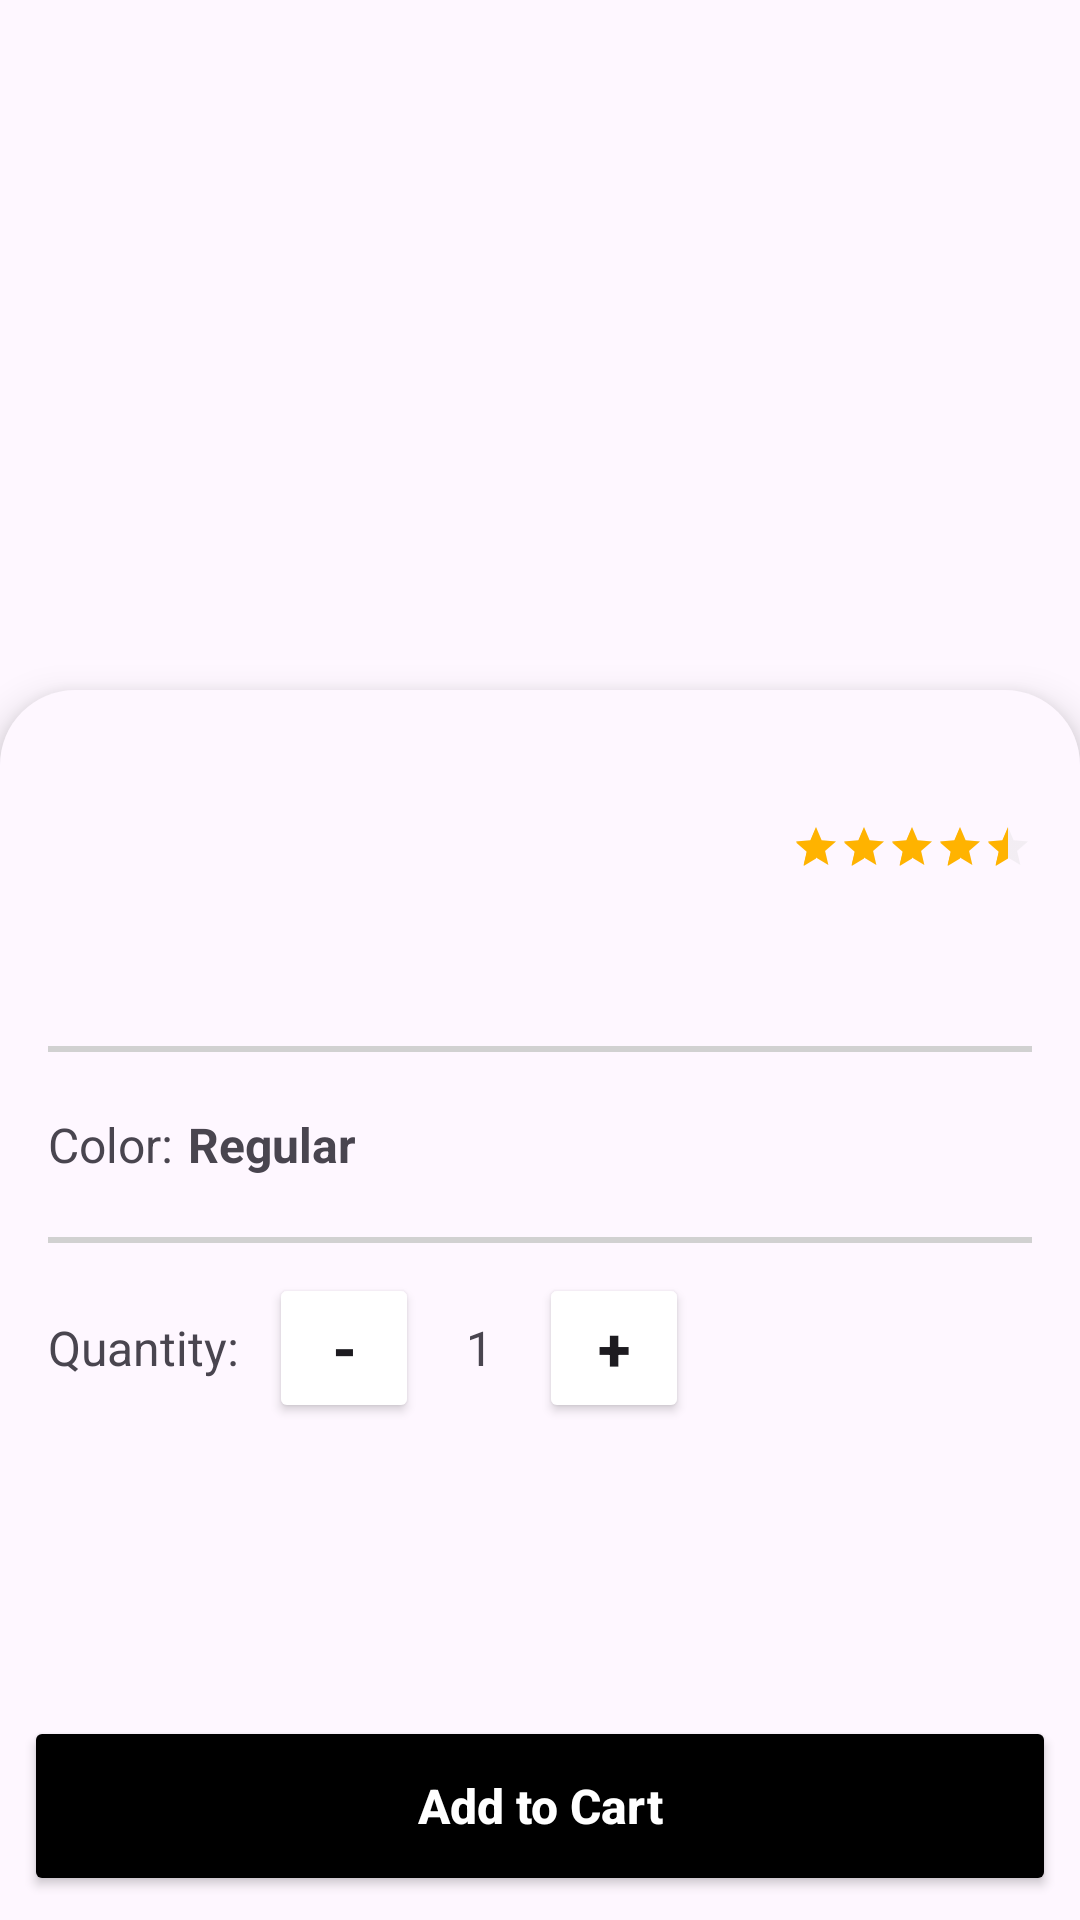

Reconstruct the res/layout file that produces this screen, plus the resources it refers to.
<!-- AndroidManifest.xml: application theme AppTheme -->
<!-- res/layout/fragment_single_product_view.xml -->
<?xml version="1.0" encoding="utf-8"?>
<RelativeLayout xmlns:android="http://schemas.android.com/apk/res/android"
    xmlns:tools="http://schemas.android.com/tools"
    android:layout_width="match_parent"
    android:layout_height="match_parent"
    xmlns:app="http://schemas.android.com/apk/res-auto"
    tools:context=".fragment.SingleProductViewFragment">

    <FrameLayout
        android:layout_width="match_parent"
        android:layout_height="match_parent"
        android:layout_above="@id/single_product_add_to_cart_container">

        <ImageView
            android:id="@+id/single_product_image"
            android:layout_width="match_parent"
            android:layout_height="250dp"
            android:scaleType="centerCrop"
            tools:srcCompat="@tools:sample/avatars" />

        <ImageButton
            android:id="@+id/single_product_back_btn"
            android:layout_width="wrap_content"
            android:layout_height="wrap_content"
            android:layout_marginStart="10dp"
            android:layout_marginTop="10dp"
            android:background="@drawable/rounder_background"
            android:backgroundTint="#ffffff"
            android:padding="5dp"
            android:src="@drawable/arrow_back_24px"
            app:rippleColor="#F5F5F5"/>

        <LinearLayout
            android:id="@+id/single_product_details_container"
            android:layout_width="match_parent"
            android:layout_height="match_parent"
            android:layout_marginTop="230dp"
            android:background="@drawable/single_product_view_image_background"
            android:elevation="8dp"
            android:orientation="vertical"
            android:padding="16dp">

            <androidx.core.widget.NestedScrollView
                android:layout_width="match_parent"
                android:layout_height="match_parent">

                <LinearLayout
                    android:layout_width="match_parent"
                    android:layout_height="match_parent"
                    android:orientation="vertical">

                    <TextView
                        android:id="@+id/single_product_name"
                        android:layout_width="match_parent"
                        android:layout_height="wrap_content"
                        android:textSize="16sp"
                        android:textStyle="bold" />

                    <LinearLayout
                        android:layout_width="match_parent"
                        android:layout_height="wrap_content"
                        android:orientation="horizontal">

                        <TextView
                            android:id="@+id/single_product_price"
                            android:layout_width="0dp"
                            android:layout_height="wrap_content"
                            android:layout_marginTop="5dp"
                            android:layout_weight="1"
                            android:textSize="18sp"
                            android:textStyle="bold" />

                        <RatingBar
                            android:id="@+id/single_product_rating"
                            style="?android:attr/ratingBarStyleSmall"
                            android:layout_width="wrap_content"
                            android:layout_height="wrap_content"
                            android:layout_gravity="center"
                            android:numStars="5"
                            android:progressBackgroundTint="#D1D1D1"
                            android:progressTint="#FFB300"
                            android:rating="4.5"
                            android:secondaryProgressTint="#FFB300"
                            android:stepSize="0.5" />
                    </LinearLayout>

                    <TextView
                        android:id="@+id/single_product_description"
                        android:layout_width="match_parent"
                        android:layout_height="wrap_content"
                        android:layout_marginVertical="10dp"
                        android:textSize="16sp" />

                    <View
                        android:layout_width="match_parent"
                        android:layout_height="2dp"
                        android:layout_marginVertical="10dp"
                        android:background="#D1D1D1" />



                    
                    <LinearLayout
                        android:layout_width="match_parent"
                        android:layout_height="wrap_content"
                        android:layout_gravity="center"
                        android:layout_marginVertical="10dp"
                        android:orientation="horizontal">

                        <TextView
                            android:layout_width="wrap_content"
                            android:layout_height="wrap_content"
                            android:layout_marginEnd="5dp"
                            android:gravity="center"
                            android:text="Color:"
                            android:textSize="16sp"/>

                        <TextView
                            android:id="@+id/single_product_color"
                            android:layout_width="wrap_content"
                            android:layout_height="wrap_content"
                            android:gravity="center"
                            android:text="Regular"
                            android:textStyle="bold"
                            android:textSize="16sp"/>

                    </LinearLayout>

                    <View
                        android:layout_width="match_parent"
                        android:layout_height="2dp"
                        android:layout_marginVertical="10dp"
                        android:background="#D1D1D1" />

                    
                    <LinearLayout
                        android:layout_width="match_parent"
                        android:layout_height="wrap_content"
                        android:layout_gravity="end"
                        android:orientation="horizontal">

                        <TextView
                            android:layout_width="wrap_content"
                            android:layout_height="wrap_content"
                            android:layout_gravity="center"
                            android:paddingEnd="10dp"
                            android:text="Quantity:"
                            android:textSize="16sp"/>

                        <androidx.appcompat.widget.AppCompatButton
                            android:id="@+id/single_product_qty_minus_btn"
                            android:layout_width="50dp"
                            android:layout_height="50dp"
                            android:layout_gravity="center"
                            android:backgroundTint="#ffff"
                            android:text="-"
                            android:textSize="20sp"
                            android:textStyle="bold" />

                        <TextView
                            android:id="@+id/single_product_qty"
                            android:layout_width="40dp"
                            android:layout_height="40dp"
                            android:layout_gravity="center"
                            android:gravity="center"
                            android:text="1"
                            android:textSize="16sp"/>

                        <androidx.appcompat.widget.AppCompatButton
                            android:id="@+id/single_product_plus_btn"
                            android:layout_width="50dp"
                            android:layout_height="50dp"
                            android:layout_gravity="center"
                            android:backgroundTint="#ffff"
                            android:text="+"
                            android:textSize="20sp"
                            android:textStyle="bold" />
                    </LinearLayout>
                </LinearLayout>
            </androidx.core.widget.NestedScrollView>
        </LinearLayout>
    </FrameLayout>


    
    <LinearLayout
        android:id="@+id/single_product_add_to_cart_container"
        android:layout_width="match_parent"
        android:layout_height="wrap_content"
        android:layout_alignParentBottom="true"
        android:layout_gravity="center"
        android:orientation="vertical"
        android:padding="8dp">

        <androidx.appcompat.widget.AppCompatButton
            android:id="@+id/single_product_add_to_cart_btn"
            android:layout_width="match_parent"
            android:layout_height="60dp"
            android:backgroundTint="#000000"
            android:text="Add to Cart"
            android:textColor="#ffffff"
            android:textSize="16sp"
            android:textStyle="bold"
            android:clickable="true"
            android:textAllCaps="false"/>
    </LinearLayout>
</RelativeLayout>
<!-- resources referenced by this layout -->
<resources>
  <!-- drawable single_product_view_image_background (drawable) -->
  <?xml version="1.0" encoding="utf-8"?>
  <shape xmlns:android="http://schemas.android.com/apk/res/android"
      android:shape="rectangle">
      <corners
          android:topLeftRadius="25dp"
          android:topRightRadius="25dp" />
  
      <solid android:color="@color/md_theme_surface"/>
  </shape>
  <color name="md_theme_surface">#FEF7FF</color>
  <color name="md_theme_primary">#68548D</color>
  <color name="md_theme_onPrimary">#FFFFFF</color>
  <color name="md_theme_primaryContainer">#EBDCFF</color>
  <color name="md_theme_onPrimaryContainer">#503C74</color>
  <color name="md_theme_secondary">#69548D</color>
  <color name="md_theme_onSecondary">#FFFFFF</color>
  <color name="md_theme_secondaryContainer">#EBDCFF</color>
  <color name="md_theme_onSecondaryContainer">#503C74</color>
  <color name="md_theme_tertiary">#66558E</color>
  <color name="md_theme_onTertiary">#FFFFFF</color>
  <color name="md_theme_tertiaryContainer">#EADDFF</color>
  <color name="md_theme_onTertiaryContainer">#4E3D75</color>
  <color name="md_theme_error">#BA1A1A</color>
  <color name="md_theme_onError">#FFFFFF</color>
  <color name="md_theme_errorContainer">#FFDAD6</color>
  <color name="md_theme_onErrorContainer">#93000A</color>
  <color name="md_theme_background">#FEF7FF</color>
  <color name="md_theme_onBackground">#1D1B20</color>
  <color name="md_theme_onSurface">#1D1B20</color>
  <color name="md_theme_surfaceVariant">#E7E0EB</color>
  <color name="md_theme_onSurfaceVariant">#49454E</color>
  <color name="md_theme_outline">#7A757F</color>
  <color name="md_theme_outlineVariant">#CBC4CF</color>
  <color name="md_theme_inverseSurface">#322F35</color>
  <color name="md_theme_inverseOnSurface">#F5EFF7</color>
  <color name="md_theme_inversePrimary">#D3BBFD</color>
  <color name="md_theme_primaryFixed">#EBDCFF</color>
  <color name="md_theme_onPrimaryFixed">#230F46</color>
  <color name="md_theme_primaryFixedDim">#D3BBFD</color>
  <color name="md_theme_onPrimaryFixedVariant">#503C74</color>
  <color name="md_theme_secondaryFixed">#EBDCFF</color>
  <color name="md_theme_onSecondaryFixed">#240E45</color>
  <color name="md_theme_secondaryFixedDim">#D4BBFC</color>
  <color name="md_theme_onSecondaryFixedVariant">#503C74</color>
  <color name="md_theme_tertiaryFixed">#EADDFF</color>
  <color name="md_theme_onTertiaryFixed">#220F46</color>
  <color name="md_theme_tertiaryFixedDim">#D1BCFD</color>
  <color name="md_theme_onTertiaryFixedVariant">#4E3D75</color>
  <color name="md_theme_surfaceDim">#DED8E0</color>
  <color name="md_theme_surfaceBright">#FEF7FF</color>
  <color name="md_theme_surfaceContainerLowest">#FFFFFF</color>
  <color name="md_theme_surfaceContainerLow">#F8F1FA</color>
  <color name="md_theme_surfaceContainer">#F2ECF4</color>
  <color name="md_theme_surfaceContainerHigh">#EDE6EE</color>
  <color name="md_theme_surfaceContainerHighest">#E7E0E8</color>
  <color name="colorCustomColor1">#67558E</color>
  <color name="colorOnCustomColor1">#FFFFFF</color>
  <color name="colorCustomColor1Container">#EADDFF</color>
  <color name="colorOnCustomColor1Container">#4E3D75</color>
  <color name="colorCustomColor2">#64558F</color>
  <color name="colorOnCustomColor2">#FFFFFF</color>
  <color name="colorCustomColor2Container">#E8DDFF</color>
  <color name="colorOnCustomColor2Container">#4C3E75</color>
  <color name="colorCustomColor3">#69548D</color>
  <color name="colorOnCustomColor3">#FFFFFF</color>
  <color name="colorCustomColor3Container">#ECDCFF</color>
  <color name="colorOnCustomColor3Container">#513C73</color>
</resources>
